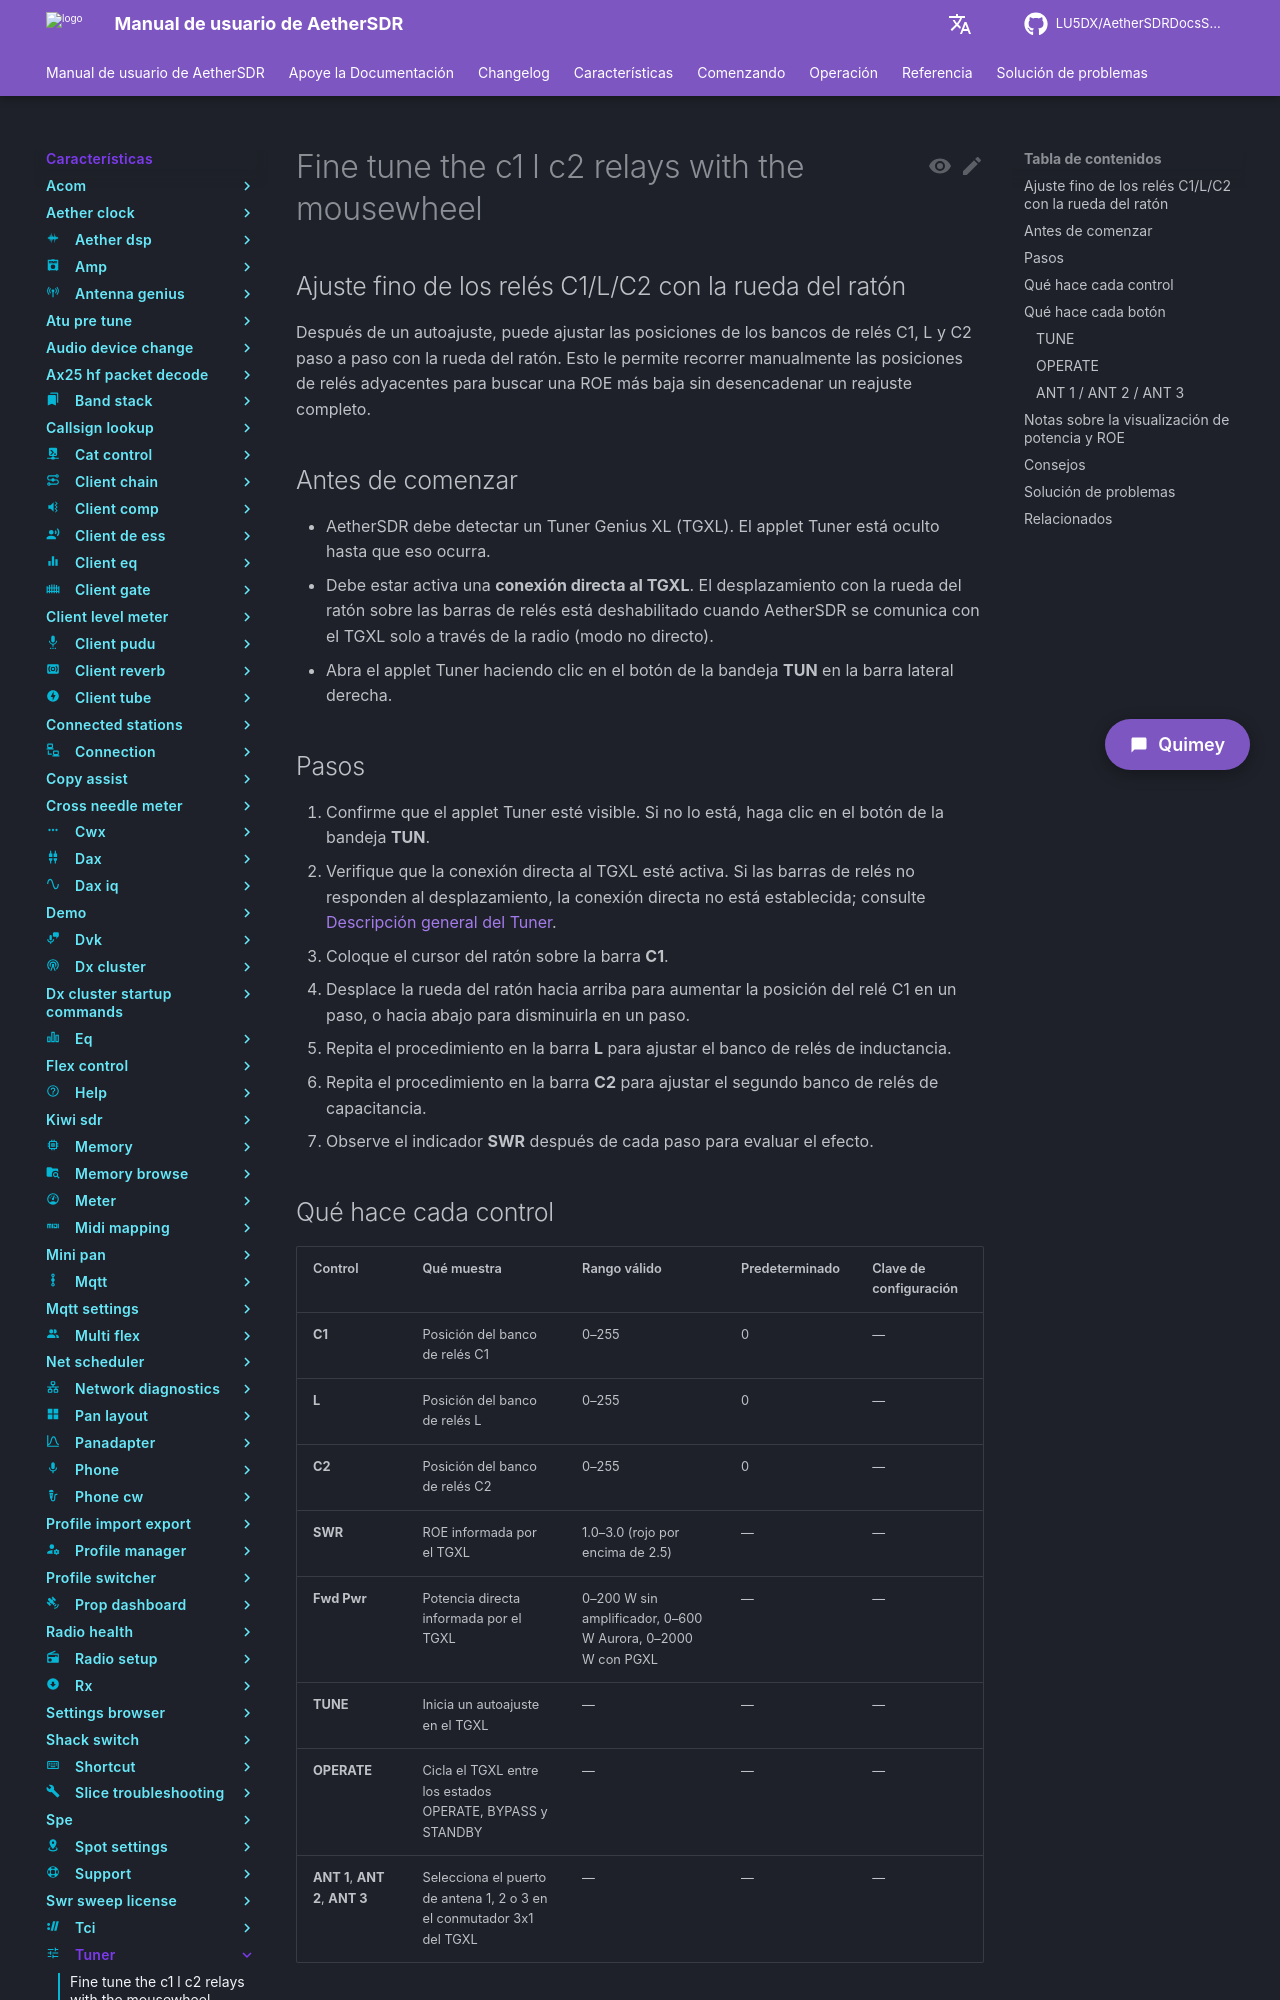

repository: LU5DX/AetherSDRDocsSpanish · page: 26.8.4/features/tuner/fine-tune-the-c1-l-c2-relays-with-the-mousewheel/index.html · generator: mkdocs

## Ajuste fino de los relés C1/L/C2 con la rueda del ratón

Después de un autoajuste, puede ajustar las posiciones de los bancos de relés C1, L y C2 paso a paso con la rueda del ratón. Esto le permite recorrer manualmente las posiciones de relés adyacentes para buscar una ROE más baja sin desencadenar un reajuste completo.

## Antes de comenzar

- AetherSDR debe detectar un Tuner Genius XL (TGXL). El applet Tuner está oculto hasta que eso ocurra.
- Debe estar activa una **conexión directa al TGXL**. El desplazamiento con la rueda del ratón sobre las barras de relés está deshabilitado cuando AetherSDR se comunica con el TGXL solo a través de la radio (modo no directo).
- Abra el applet Tuner haciendo clic en el botón de la bandeja **TUN** en la barra lateral derecha.

## Pasos

1. Confirme que el applet Tuner esté visible. Si no lo está, haga clic en el botón de la bandeja **TUN**.
2. Verifique que la conexión directa al TGXL esté activa. Si las barras de relés no responden al desplazamiento, la conexión directa no está establecida; consulte [Descripción general del Tuner](overview.md).
3. Coloque el cursor del ratón sobre la barra **C1**.
4. Desplace la rueda del ratón hacia arriba para aumentar la posición del relé C1 en un paso, o hacia abajo para disminuirla en un paso.
5. Repita el procedimiento en la barra **L** para ajustar el banco de relés de inductancia.
6. Repita el procedimiento en la barra **C2** para ajustar el segundo banco de relés de capacitancia.
7. Observe el indicador **SWR** después de cada paso para evaluar el efecto.

## Qué hace cada control

| Control | Qué muestra | Rango válido | Predeterminado | Clave de configuración |
|---------|--------------|-------------|---------|-------------|
| **C1** | Posición del banco de relés C1 | 0–255 | 0 | — |
| **L** | Posición del banco de relés L | 0–255 | 0 | — |
| **C2** | Posición del banco de relés C2 | 0–255 | 0 | — |
| **SWR** | ROE informada por el TGXL | 1.0–3.0 (rojo por encima de 2.5) | — | — |
| **Fwd Pwr** | Potencia directa informada por el TGXL | 0–200 W sin amplificador, 0–600 W Aurora, 0–2000 W con PGXL | — | — |
| **TUNE** | Inicia un autoajuste en el TGXL | — | — | — |
| **OPERATE** | Cicla el TGXL entre los estados OPERATE, BYPASS y STANDBY | — | — | — |
| **ANT 1**, **ANT 2**, **ANT 3** | Selecciona el puerto de antena 1, 2 o 3 en el conmutador 3x1 del TGXL | — | — | — |

## Qué hace cada botón

### TUNE

Haga clic en **TUNE** para iniciar un autoajuste en el TGXL. Durante el ajuste, el botón se vuelve rojo y muestra **TUNING...**; cuando el ajuste se completa, parpadea mostrando la ROE posterior al ajuste como **SWR x.xx** durante 2.5 segundos y luego vuelve a **TUNE**.

Cuando está configurada una conexión directa al TGXL (puerto 9010), AetherSDR envía el comando de autoajuste directamente al TGXL. Esto evita la ruta del firmware de la radio que podría fallar en algunas configuraciones con el firmware 4.2. Cuando no hay conexión directa disponible, AetherSDR recurre a enrutar el comando a través de la radio. Configure la conexión directa en **Radio Setup > Tuner**.
